The GitHub repository zzazzz/trashnet contains a labelled image folder "data" with 6 categories: cardboard, glass, metal, paper, plastic, trash. Examples follow, each with its label.

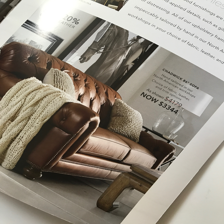
Label: paper

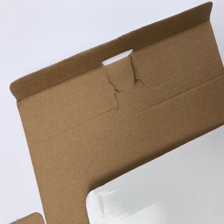
Label: cardboard

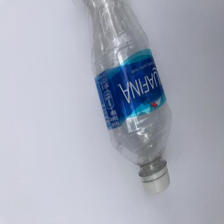
Label: plastic

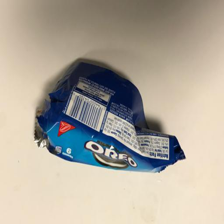
Label: trash

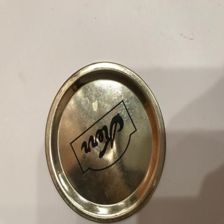
Label: metal

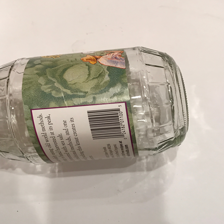
Label: glass
